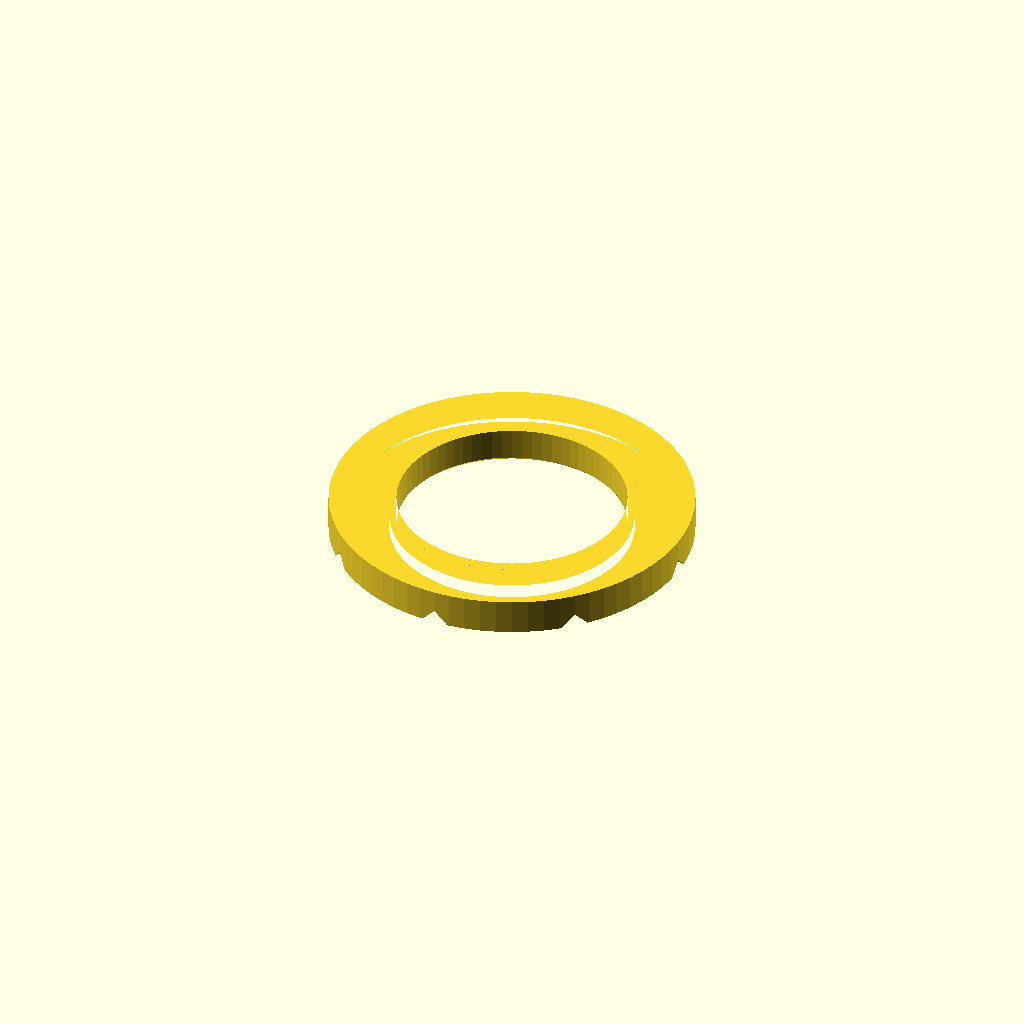
Cell 1 — every parameter at its default value.
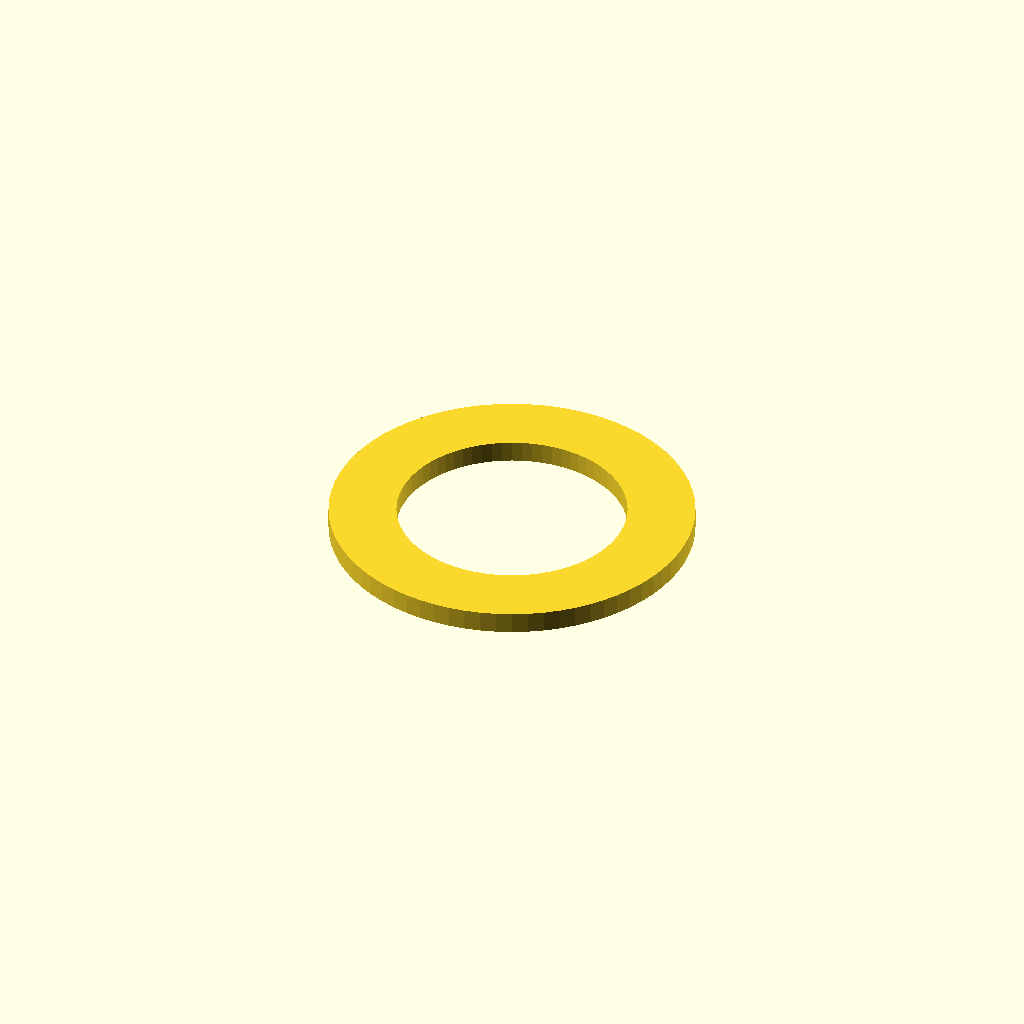
Cell 2: the "p2162" preset from the model's presets file.
One fixed orthographic camera (rotation 55°, 0°, 25°; colour scheme Cornfield) for every cell.
The OpenSCAD source (2023/experimental/GasketizingWasher0.scad):
// GasketizingWasher0.2
//
// Fill it with goop, clamp it down, make a gasket?
// 
// v0.2:
// - Allow for zero-thickness inner wall, outer wall, and/or gasket
//   (which turn it more and more into a simple flat washer)

inner_diameter = "32mm";
inner_wall_thickness = "1mm";
outer_diameter = "50.8mm";
washer_thickness = "3mm";
gasket_thickness = "2mm";
outer_wall_thickness = "2mm";
$fn = 72;

module __gasketizingwasher0__end_params() { }

use <../lib/TOGMod1.scad>
use <../lib/TOGMod1Constructors.scad>
use <../lib/TOGPolyhedronLib1.scad>
use <../lib/TOGUnits1.scad>

inner_diameter_mm       = togunits1_decode(inner_diameter);
inner_wall_thickness_mm = togunits1_decode(inner_wall_thickness);
outer_diameter_mm       = togunits1_decode(outer_diameter);
washer_thickness_mm     = togunits1_decode(washer_thickness);
gasket_thickness_mm     = togunits1_decode(gasket_thickness);
outer_wall_thickness_mm = togunits1_decode(outer_wall_thickness);

togmod1_domodule(
	let( z0 = 0, z1 = gasket_thickness_mm, z2 = gasket_thickness_mm + washer_thickness_mm )
	let( the_hull = tphl1_make_z_cylinder(zds=[
		[z2, inner_diameter_mm                            ],
		each (inner_wall_thickness_mm > 0 && z1 > z0) ? [
			[z0 + inner_wall_thickness_mm/2, inner_diameter_mm],
			[z0, inner_diameter_mm + inner_wall_thickness_mm  ],
			[z0, inner_diameter_mm + inner_wall_thickness_mm*2],
			[z1, inner_diameter_mm + inner_wall_thickness_mm*2],
		] : [
			[z1, inner_diameter_mm                            ],
		],
		each (outer_wall_thickness_mm > 0 && z1 > z0) ? [
			[z1, outer_diameter_mm - gasket_thickness_mm*2    ],
			[z0, outer_diameter_mm                            ],
		] : [
			[z1, outer_diameter_mm                            ],
		],
		[z2, outer_diameter_mm                            ],
		[z2, inner_diameter_mm                            ],
	], cap_top=false, cap_bottom=false))
	["difference",
		the_hull,
		
		["difference",
			["union",
				for( a=[0:45:360-1] ) ["rotate", [0,0,a], togmod1_linear_extrude_x([-outer_diameter_mm, outer_diameter_mm], togmod1_make_polygon([[-z1*2,-z1-0.1],[z1*2,-z1-0.1],[0,z1-0.1]]))],
			],
			tphl1_make_z_cylinder(zrange=[-z1-2, z2+1], d = inner_diameter_mm+inner_wall_thickness_mm*2+1),
		]
	]
);
Parameter table extracted from the source (name, type, default, range or options):
inner_diameter: string, default "32mm"
inner_wall_thickness: string, default "1mm"
outer_diameter: string, default "50.8mm"
washer_thickness: string, default "3mm"
gasket_thickness: string, default "2mm"
outer_wall_thickness: string, default "2mm"
